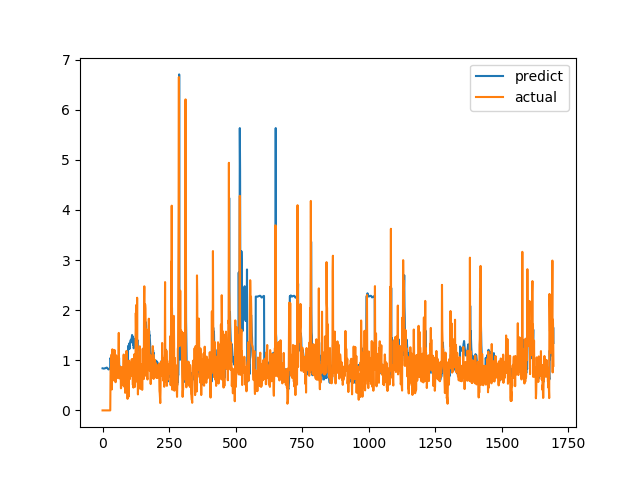

The table this chart was drawn from, first rows:
predict, actual
0.8398, 0.0
0.8384, 0.0
0.8376, 0.0
0.8351, 0.0
0.833, 0.0
0.8336, 0.0
0.8347, 0.0
0.8368, 0.0
0.8375, 0.0
0.84, 0.0
0.8436, 0.0
0.8435, 0.0
0.8449, 0.0
0.8478, 0.0
0.8503, 0.0
0.8527, 0.0
0.8532, 0.0
0.8509, 0.0
0.8461, 0.0
0.8372, 0.0
0.8304, 0.0
0.8241, 0.0
0.8192, 0.0
0.8183, 0.0
0.8197, 0.0
0.8237, 0.0
0.8285, 0.0
0.8332, 0.0
0.8387, 0.0
0.8435, 0.0
1.048, 0.6915
1.005, 0.8558
0.7786, 0.7094
0.7373, 1.015
0.8163, 1.116
0.8452, 0.4183
0.6805, 1.002
0.9543, 1.219
0.8959, 1.143
0.7881, 0.6528
0.8507, 0.6747
0.8707, 0.601
0.7945, 0.6695
0.7456, 0.6538
0.7478, 0.7814
0.7673, 1.206
0.8656, 0.8469
0.7779, 0.8286
0.8614, 0.6482
0.8331, 0.5624
0.7402, 0.7183
0.7419, 1.1
0.7625, 0.9542
0.7053, 0.729
0.6881, 0.6694
0.7491, 0.8631
0.7697, 0.6465
0.7074, 0.8223
0.7391, 0.9236
0.7878, 0.8301
... 1,636 more rows
